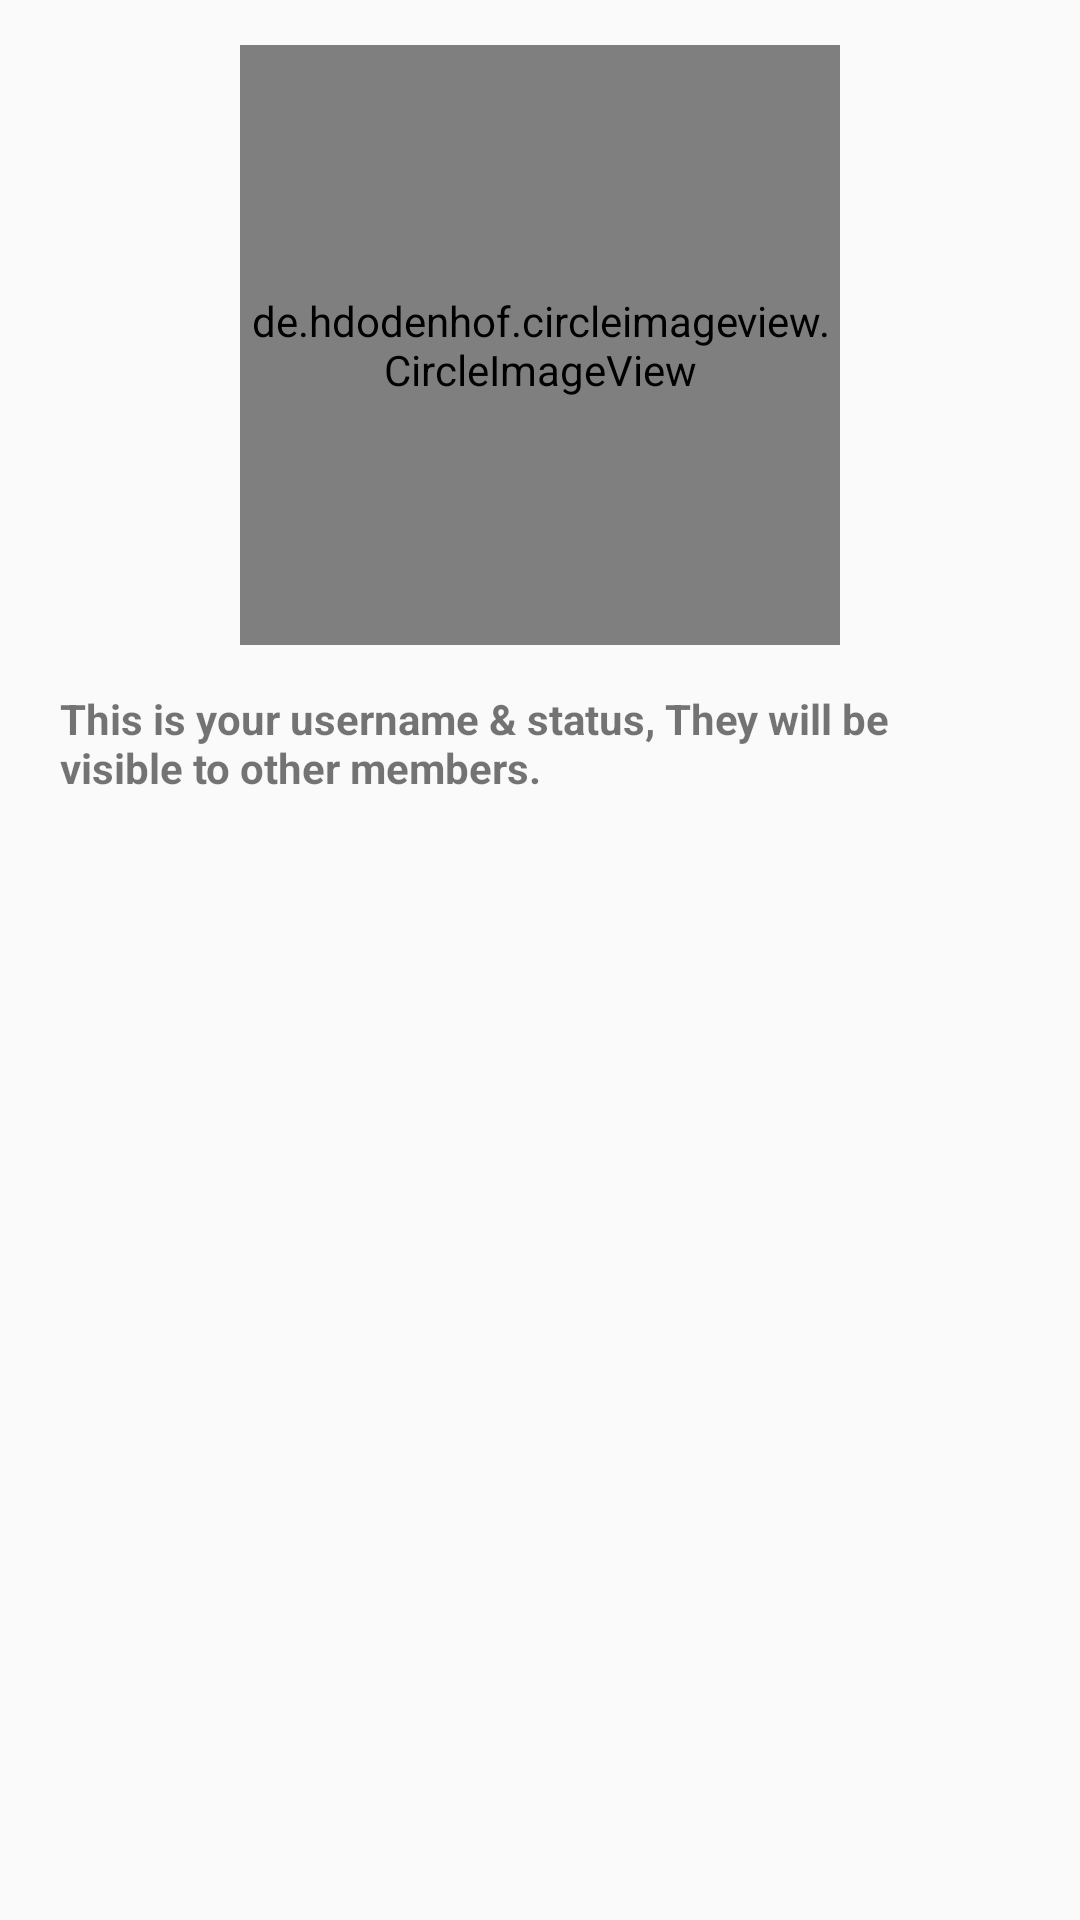

Write the Android layout XML for this screen, with the resource values it uses.
<!-- AndroidManifest.xml: application theme AppTheme -->
<!-- res/layout/activity_profile.xml -->
<?xml version="1.0" encoding="utf-8"?>
<LinearLayout xmlns:android="http://schemas.android.com/apk/res/android"
    xmlns:tools="http://schemas.android.com/tools"
    android:layout_width="match_parent"
    android:layout_height="wrap_content"
    android:orientation="vertical"
    xmlns:app="http://schemas.android.com/apk/res-auto"
    tools:context="com.churchblaze.churchblazemessager.ProfileActivity">

   <RelativeLayout
       android:layout_width="wrap_content"
       android:layout_height="wrap_content"
       android:layout_margin="15dp"
       android:layout_gravity="center_horizontal"
       android:orientation="vertical">


      <de.hdodenhof.circleimageview.CircleImageView
          android:layout_width="200dp"
          android:layout_height="200dp"
          android:id="@+id/post_userimg"
          android:src="@drawable/placeholder_image"
          android:layout_gravity="center_horizontal" />


   </RelativeLayout>

    <TextView
        android:layout_width="match_parent"
        android:layout_height="match_parent"
        android:textStyle="bold"
        android:layout_marginLeft="20dp"
        android:layout_marginRight="20dp"
        android:layout_gravity="center"
        android:text="This is your username &amp; status, They will be visible to other members."/>


    <LinearLayout
        android:layout_width="fill_parent"
        android:layout_height="fill_parent"
        android:gravity="center"
        android:orientation="vertical"
        android:padding="@dimen/activity_horizontal_margin">

        <android.support.design.widget.TextInputLayout
            android:layout_width="match_parent"
            android:layout_height="wrap_content"
            android:layout_marginTop="15dp"
            android:layout_marginBottom="10dp"
            android:layout_marginRight="30dp"
            android:layout_marginLeft="30dp">

            <EditText
                android:id="@+id/post_name"
                android:layout_width="match_parent"
                android:layout_height="wrap_content"
                android:hint="Enter your name"
                android:inputType="textEmailAddress"
                android:maxLines="1"
                android:singleLine="true"
                android:textColorHint="#121111"
                android:textColor="#121111" />

        </android.support.design.widget.TextInputLayout>

        <android.support.design.widget.TextInputLayout
            android:layout_width="match_parent"
            android:layout_height="wrap_content"
            android:layout_marginBottom="15dp"
            android:layout_marginRight="30dp"
            android:layout_marginLeft="30dp">

            <EditText
                android:id="@+id/post_status"
                android:layout_width="match_parent"
                android:layout_height="wrap_content"
                android:hint="About Me"
                android:inputType="textEmailAddress"
                android:maxLines="1"
                android:singleLine="true"
                android:textColorHint="#121111"
                android:textColor="#121111" />

        </android.support.design.widget.TextInputLayout>



    </LinearLayout>

    <TextView
        android:layout_width="wrap_content"
        android:layout_height="wrap_content"
        android:layout_gravity="center"
        android:layout_marginBottom="10dp"
        android:textStyle="bold"
        android:textColor="@color/colorPrimary"
        android:text="Privacy Policy"/>


</LinearLayout>
<!-- resources referenced by this layout -->
<resources>
  <color name="colorPrimary">#5E2B86</color>
  <dimen name="activity_horizontal_margin">16dp</dimen>
  <style name="AppTheme" parent="Theme.AppCompat.Light.DarkActionBar">
          
          <item name="colorPrimary">@color/colorPrimary</item>
          <item name="colorPrimaryDark">@color/colorPrimaryDark</item>
          <item name="colorAccent">@color/colorAccent</item>
      </style>
  <color name="colorPrimaryDark">#5E2B86</color>
  <color name="colorAccent">#bcbabc</color>
</resources>
